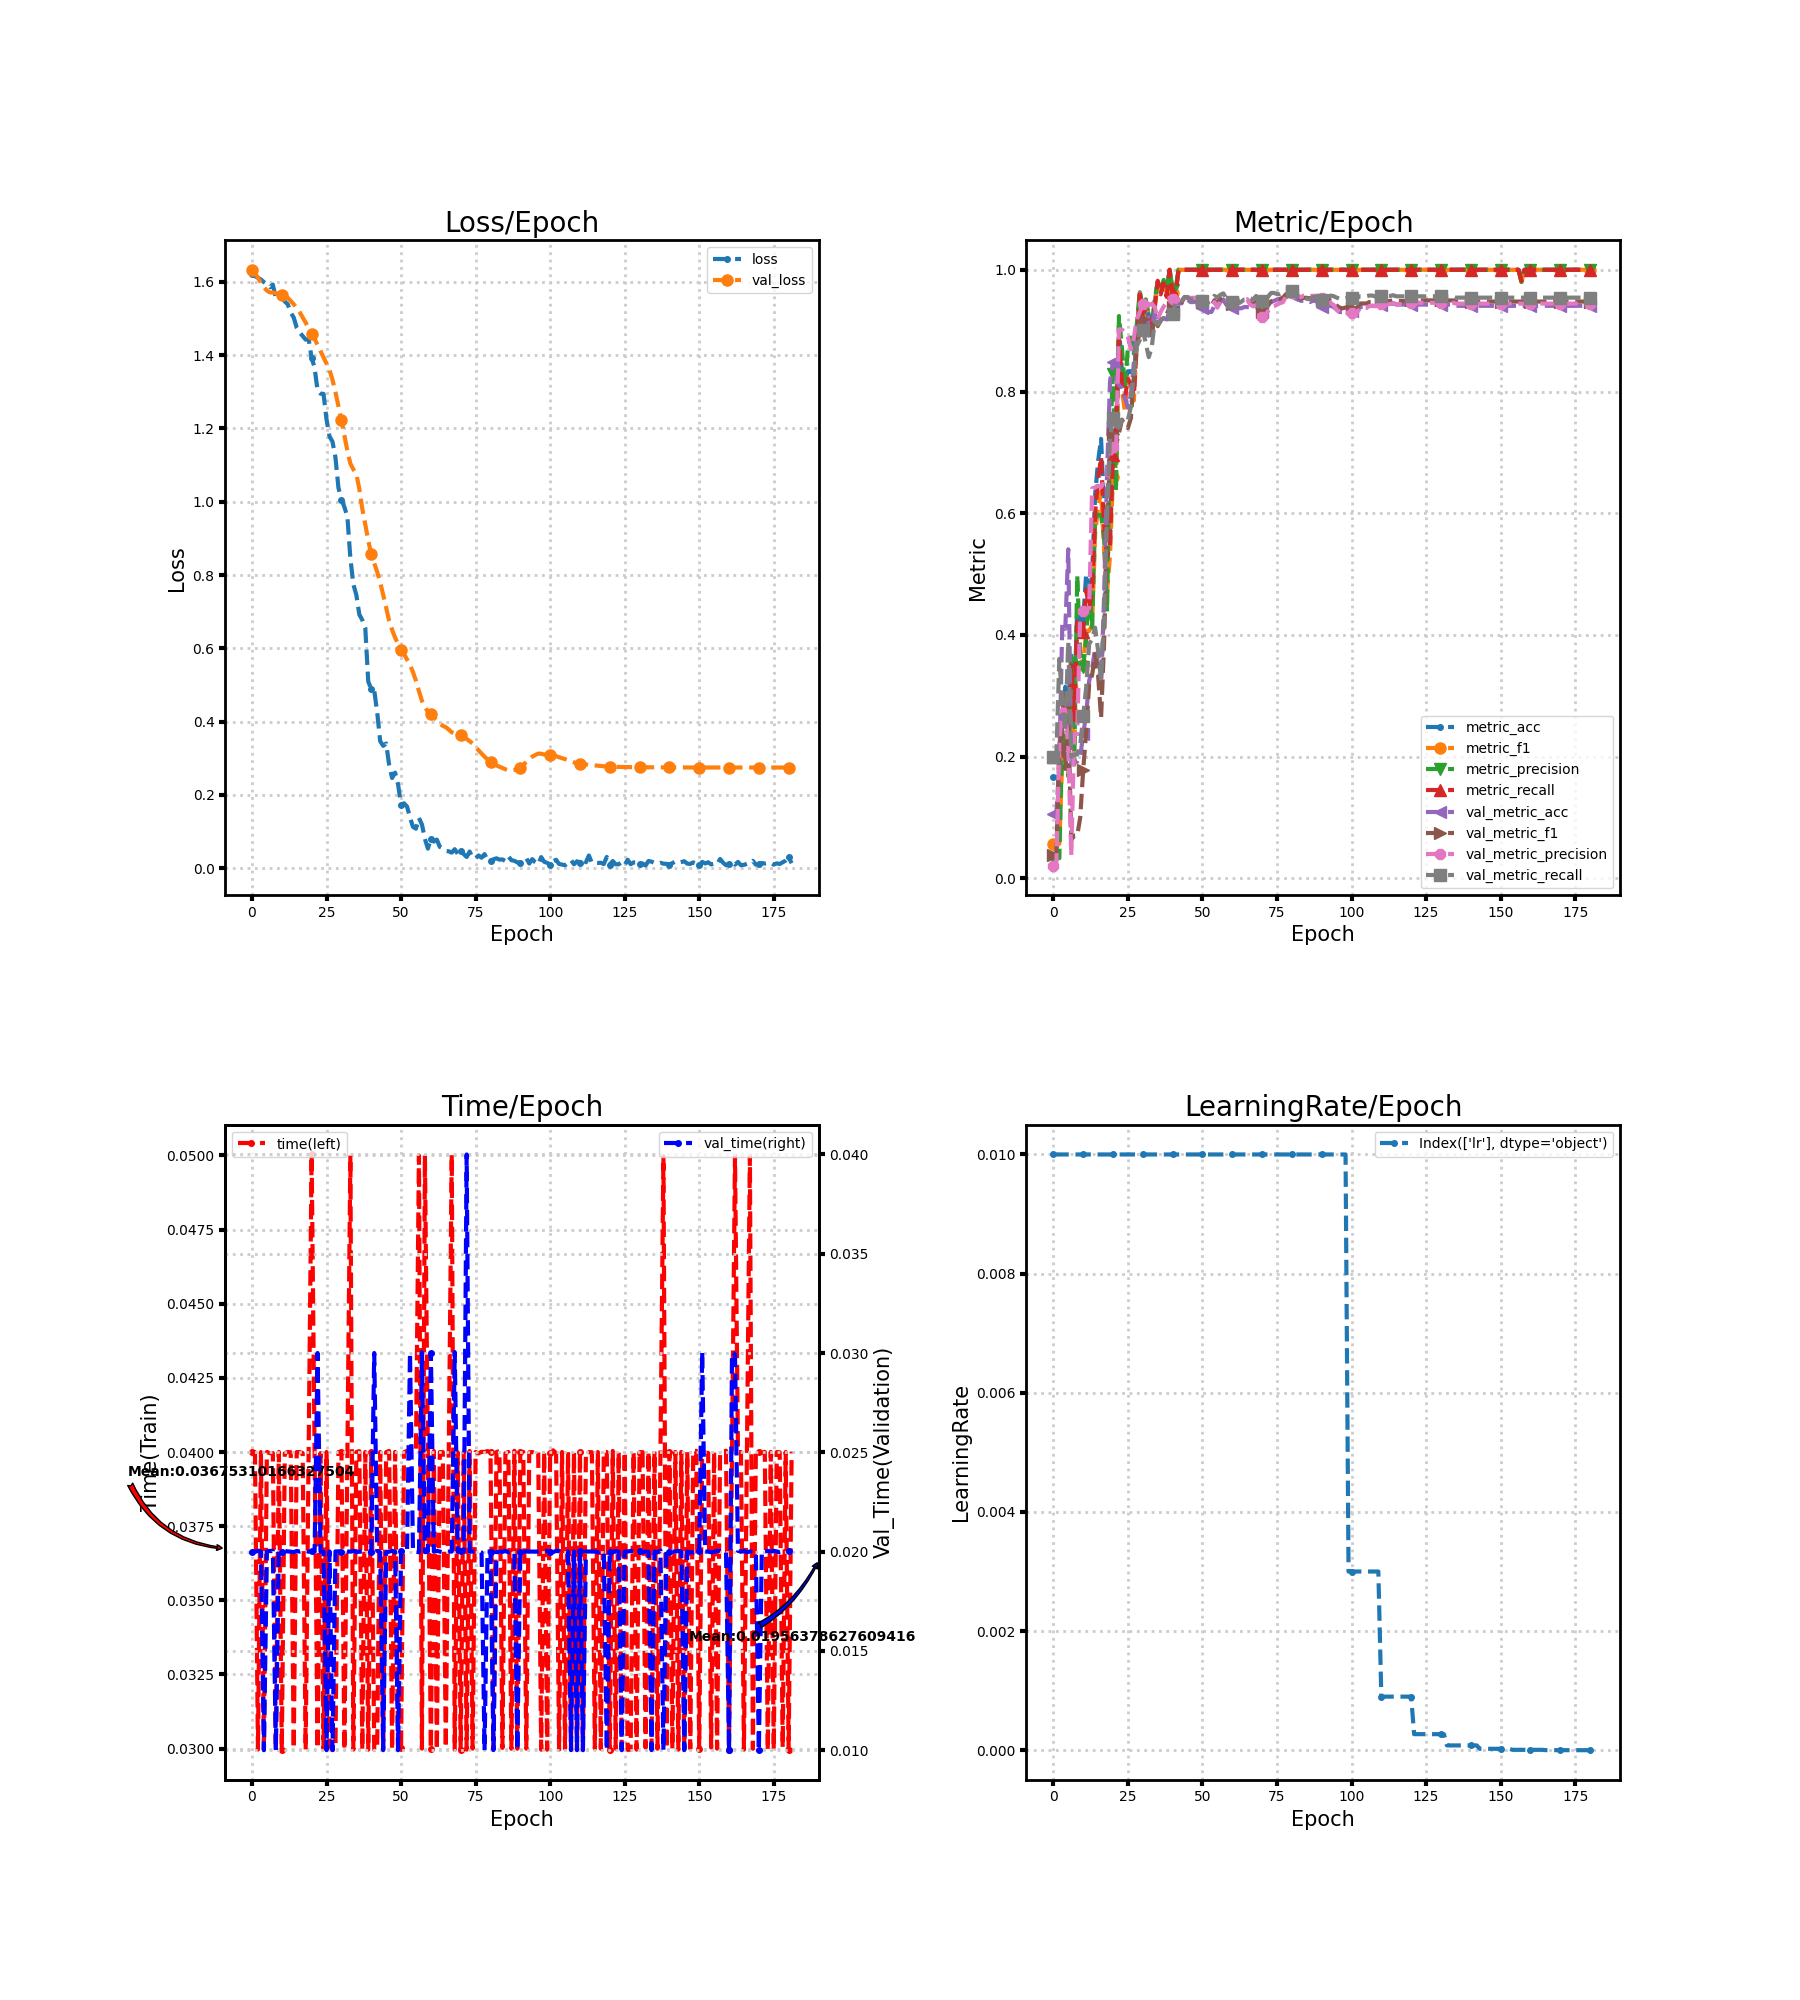

The data file committed next to this chart (first rows):
loss, metric_acc, metric_f1, metric_precision, metric_recall, time, lr, val_loss, val_metric_acc, val_metric_f1, val_metric_precision, val_metric_recall, val_time
1.62, 0.1667, 0.05714, 0.03333, 0.2, 0.04, 0.01, 1.633, 0.1061, 0.03838, 0.02122, 0.2, 0.02
1.615, 0.1667, 0.05714, 0.03333, 0.2, 0.04, 0.01, 1.623, 0.1061, 0.03838, 0.02122, 0.2, 0.02
1.611, 0.1667, 0.05714, 0.03333, 0.2, 0.02997, 0.01, 1.611, 0.1898, 0.2198, 0.2232, 0.3608, 0.02004
1.606, 0.2593, 0.1965, 0.2425, 0.2732, 0.04, 0.01, 1.598, 0.4184, 0.2365, 0.2779, 0.2902, 0.02
1.599, 0.3148, 0.2341, 0.1989, 0.303, 0.02996, 0.01, 1.585, 0.4102, 0.18, 0.2773, 0.2413, 0.009998
1.593, 0.2778, 0.1972, 0.168, 0.2636, 0.04, 0.01, 1.576, 0.5408, 0.271, 0.2161, 0.389, 0.02001
1.585, 0.3704, 0.2976, 0.3643, 0.35, 0.03996, 0.01, 1.571, 0.1878, 0.06323, 0.03755, 0.2, 0.02004
1.592, 0.2778, 0.2033, 0.1874, 0.2606, 0.03997, 0.01, 1.571, 0.1918, 0.0704, 0.2377, 0.2035, 0.02004
1.555, 0.4444, 0.3789, 0.4978, 0.4212, 0.02997, 0.01, 1.569, 0.1918, 0.0704, 0.2377, 0.2035, 0.009997
1.555, 0.4259, 0.3472, 0.3713, 0.4015, 0.04, 0.01, 1.566, 0.2, 0.09994, 0.438, 0.2192, 0.02001
1.559, 0.4259, 0.35, 0.3476, 0.4045, 0.02996, 0.01, 1.565, 0.2367, 0.1782, 0.4395, 0.2661, 0.02
1.546, 0.5, 0.4072, 0.3913, 0.4742, 0.03996, 0.01, 1.561, 0.2694, 0.2407, 0.4409, 0.3138, 0.02003
1.539, 0.463, 0.4065, 0.4867, 0.4424, 0.04, 0.01, 1.556, 0.3245, 0.3193, 0.4435, 0.3853, 0.02001
1.516, 0.5, 0.4164, 0.412, 0.4742, 0.03999, 0.01, 1.548, 0.3449, 0.3343, 0.6406, 0.393, 0.02
1.502, 0.6296, 0.5661, 0.5912, 0.6, 0.03, 0.01, 1.539, 0.3776, 0.3681, 0.6425, 0.412, 0.01997
1.475, 0.6852, 0.6087, 0.5977, 0.6545, 0.04, 0.01, 1.528, 0.3531, 0.3345, 0.645, 0.3742, 0.02003
1.462, 0.7222, 0.6359, 0.5969, 0.6924, 0.04, 0.01, 1.517, 0.3143, 0.2636, 0.643, 0.3244, 0.02
1.452, 0.6111, 0.5422, 0.5602, 0.5833, 0.03996, 0.01, 1.503, 0.4612, 0.3859, 0.6517, 0.4303, 0.02003
1.442, 0.5556, 0.4701, 0.4386, 0.5288, 0.02997, 0.01, 1.489, 0.6633, 0.5659, 0.6572, 0.6016, 0.02004
1.443, 0.5741, 0.5307, 0.7217, 0.5495, 0.03996, 0.01, 1.473, 0.8163, 0.6995, 0.6932, 0.726, 0.02
1.393, 0.7222, 0.6592, 0.8285, 0.6949, 0.05003, 0.01, 1.458, 0.849, 0.7303, 0.7091, 0.7573, 0.02001
1.366, 0.7593, 0.6601, 0.6366, 0.7273, 0.04, 0.01, 1.444, 0.8245, 0.7112, 0.696, 0.7433, 0.02
1.302, 0.9074, 0.8823, 0.924, 0.8889, 0.03, 0.01, 1.428, 0.8102, 0.7317, 0.9021, 0.7405, 0.03
1.295, 0.8333, 0.8029, 0.8714, 0.8121, 0.03996, 0.01, 1.411, 0.8061, 0.7535, 0.9016, 0.7538, 0.01999
1.294, 0.8148, 0.7673, 0.8048, 0.7899, 0.03, 0.01, 1.393, 0.7898, 0.7458, 0.8981, 0.7496, 0.02
1.224, 0.8333, 0.8225, 0.8726, 0.8202, 0.04, 0.01, 1.377, 0.7735, 0.7401, 0.8899, 0.7532, 0.009999
1.178, 0.8333, 0.8055, 0.8887, 0.8121, 0.03, 0.01, 1.359, 0.7939, 0.7563, 0.8693, 0.775, 0.02001
1.164, 0.8148, 0.7852, 0.8622, 0.7939, 0.02996, 0.01, 1.333, 0.8469, 0.8256, 0.8879, 0.8317, 0.009999
1.12, 0.8889, 0.8829, 0.911, 0.8788, 0.03, 0.01, 1.299, 0.8918, 0.8794, 0.9194, 0.8747, 0.02001
1.038, 0.963, 0.9614, 0.9652, 0.9596, 0.04, 0.01, 1.26, 0.9, 0.8963, 0.9306, 0.8848, 0.02001
1.006, 0.9259, 0.9172, 0.9357, 0.9152, 0.04, 0.01, 1.222, 0.9163, 0.9186, 0.9443, 0.9018, 0.02
0.9854, 0.9444, 0.9455, 0.9514, 0.9455, 0.02996, 0.01, 1.181, 0.9041, 0.9047, 0.9443, 0.879, 0.02004
0.9587, 0.9259, 0.9212, 0.925, 0.9207, 0.04, 0.01, 1.139, 0.8918, 0.8876, 0.9417, 0.8565, 0.02
0.8458, 0.9074, 0.8912, 0.9056, 0.8929, 0.05, 0.01, 1.104, 0.9061, 0.8974, 0.9444, 0.873, 0.02
0.7746, 0.9444, 0.9401, 0.9526, 0.9374, 0.02996, 0.01, 1.088, 0.9286, 0.9208, 0.9389, 0.9151, 0.02003
0.7457, 0.9815, 0.9799, 0.98, 0.9818, 0.04, 0.01, 1.076, 0.9122, 0.9074, 0.9191, 0.9099, 0.01997
0.6924, 0.963, 0.962, 0.9679, 0.9596, 0.04003, 0.01, 1.035, 0.9184, 0.9165, 0.9308, 0.9164, 0.02
0.6773, 0.9815, 0.9795, 0.9833, 0.9778, 0.02997, 0.01, 0.9807, 0.9204, 0.9253, 0.9397, 0.9209, 0.02
0.6556, 0.963, 0.9576, 0.9667, 0.9556, 0.04, 0.01, 0.9375, 0.9184, 0.9276, 0.9456, 0.9179, 0.02004
0.509, 1.0, 1.0, 1.0, 1.0, 0.02996, 0.01, 0.8946, 0.9327, 0.9366, 0.9544, 0.9249, 0.02003
0.4896, 0.963, 0.9621, 0.9667, 0.9611, 0.04001, 0.01, 0.8564, 0.9327, 0.9381, 0.9513, 0.9277, 0.02
0.485, 0.963, 0.962, 0.9692, 0.9596, 0.02996, 0.01, 0.832, 0.9469, 0.9495, 0.9566, 0.9459, 0.03
0.4251, 1.0, 1.0, 1.0, 1.0, 0.03, 0.01, 0.8083, 0.9449, 0.9466, 0.9485, 0.9473, 0.02003
0.347, 1.0, 1.0, 1.0, 1.0, 0.04, 0.01, 0.78, 0.9449, 0.9467, 0.9468, 0.9487, 0.01996
0.3341, 1.0, 1.0, 1.0, 1.0, 0.03, 0.01, 0.7461, 0.951, 0.9541, 0.9541, 0.9555, 0.01
0.3404, 1.0, 1.0, 1.0, 1.0, 0.04, 0.01, 0.71, 0.951, 0.9542, 0.9556, 0.9547, 0.01997
0.2818, 1.0, 1.0, 1.0, 1.0, 0.04004, 0.01, 0.6752, 0.9469, 0.9512, 0.9536, 0.9507, 0.02
0.2463, 1.0, 1.0, 1.0, 1.0, 0.02996, 0.01, 0.6504, 0.9469, 0.9524, 0.954, 0.9524, 0.02004
0.2608, 1.0, 1.0, 1.0, 1.0, 0.04, 0.01, 0.6291, 0.949, 0.9543, 0.9541, 0.9558, 0.02
0.2287, 1.0, 1.0, 1.0, 1.0, 0.02996, 0.01, 0.612, 0.9347, 0.9422, 0.9414, 0.9465, 0.009998
0.1737, 1.0, 1.0, 1.0, 1.0, 0.03003, 0.01, 0.5961, 0.9367, 0.9472, 0.9507, 0.9489, 0.02001
0.1772, 1.0, 1.0, 1.0, 1.0, 0.03999, 0.01, 0.5844, 0.9327, 0.9419, 0.9444, 0.945, 0.01996
0.1685, 1.0, 1.0, 1.0, 1.0, 0.04004, 0.01, 0.5698, 0.9306, 0.9407, 0.9409, 0.9467, 0.01996
0.1392, 1.0, 1.0, 1.0, 1.0, 0.04, 0.01, 0.5549, 0.9306, 0.941, 0.9387, 0.9494, 0.03
0.1129, 1.0, 1.0, 1.0, 1.0, 0.04, 0.01, 0.5352, 0.9408, 0.9499, 0.9471, 0.9571, 0.02004
0.108, 1.0, 1.0, 1.0, 1.0, 0.04001, 0.01, 0.5115, 0.9388, 0.9449, 0.9378, 0.9544, 0.01999
0.1373, 1.0, 1.0, 1.0, 1.0, 0.05, 0.01, 0.4834, 0.9469, 0.9532, 0.9486, 0.9588, 0.01997
0.1196, 1.0, 1.0, 1.0, 1.0, 0.03, 0.01, 0.4568, 0.951, 0.956, 0.9519, 0.9612, 0.03004
0.08038, 1.0, 1.0, 1.0, 1.0, 0.05, 0.01, 0.4396, 0.9429, 0.9499, 0.9507, 0.9526, 0.01997
0.0536, 1.0, 1.0, 1.0, 1.0, 0.04, 0.01, 0.427, 0.9388, 0.9472, 0.9482, 0.9504, 0.02
... 122 more rows
